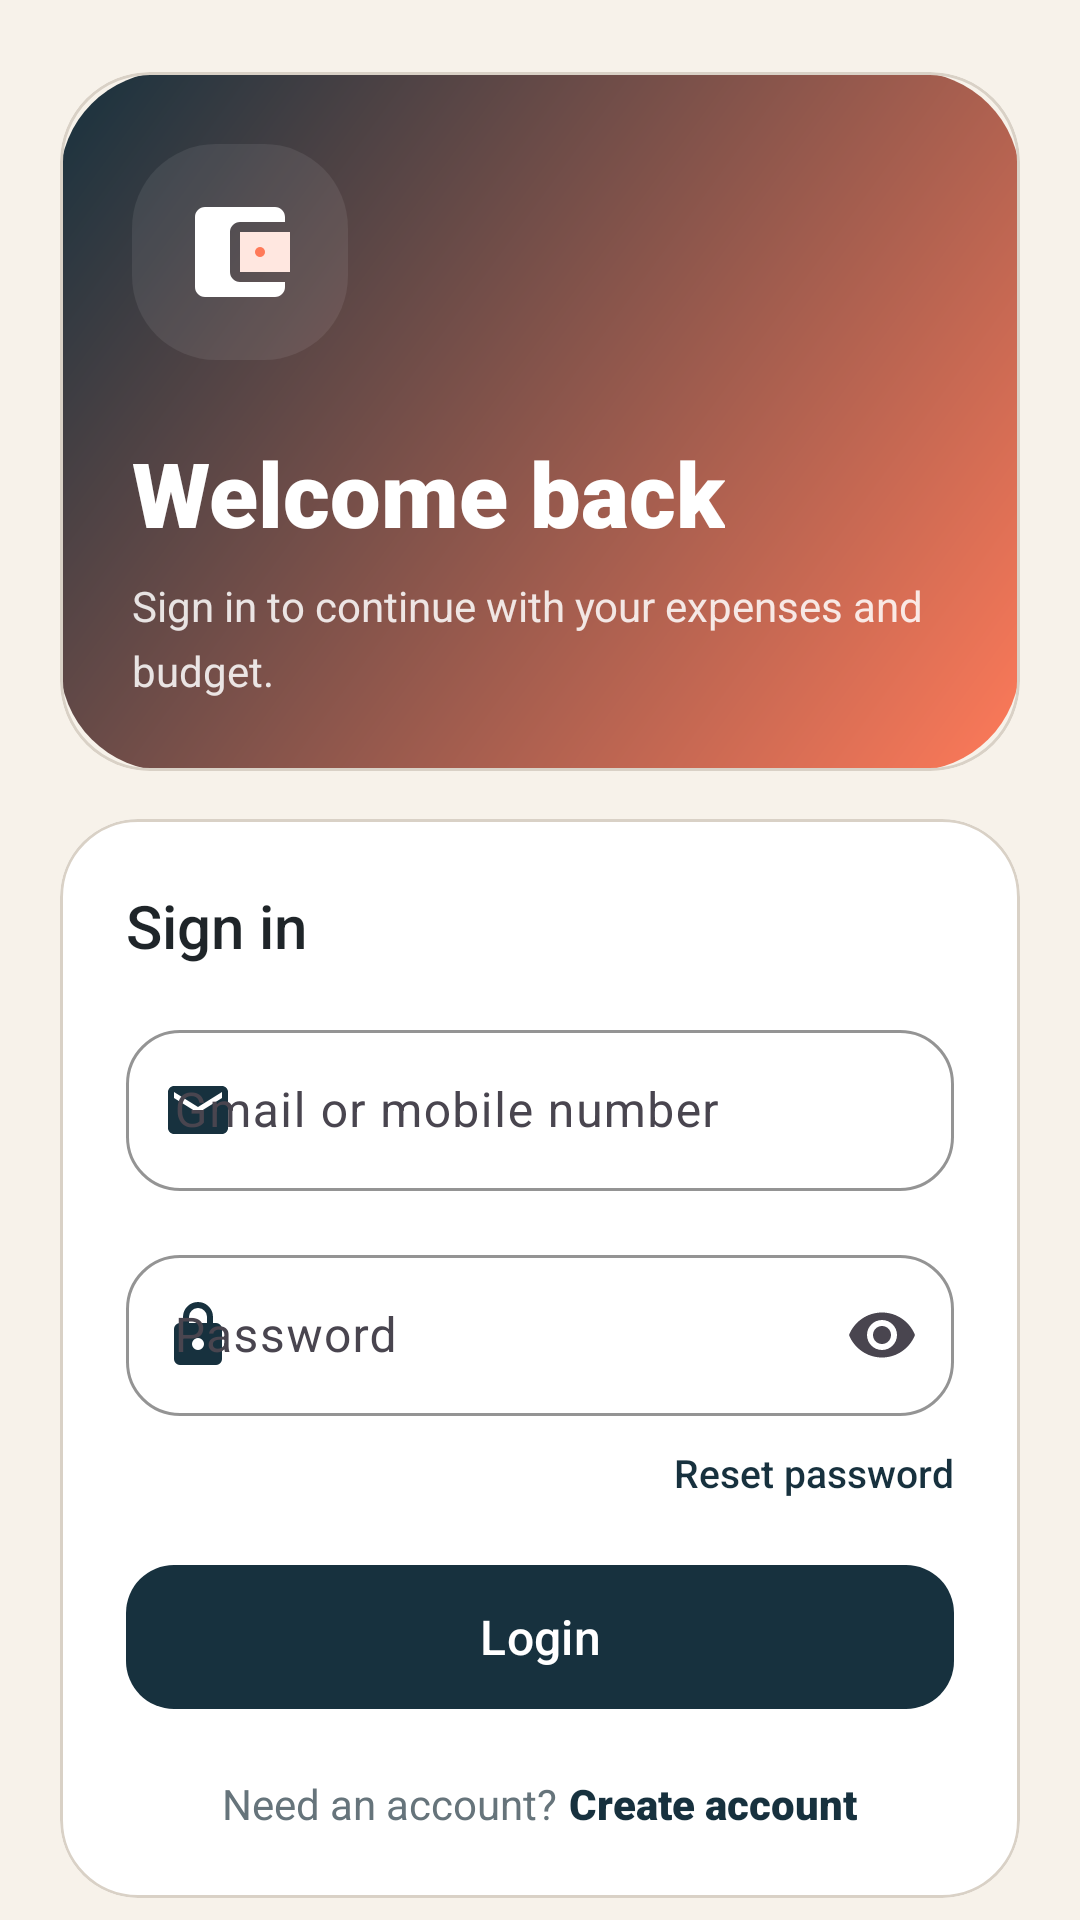

Produce the Android XML layout that renders to this screen, including the resource entries it uses.
<!-- AndroidManifest.xml: application theme Theme.SmartExpenseTracker -->
<!-- res/layout/activity_login.xml -->
<?xml version="1.0" encoding="utf-8"?>
<androidx.core.widget.NestedScrollView xmlns:android="http://schemas.android.com/apk/res/android"
    xmlns:app="http://schemas.android.com/apk/res-auto"
    android:id="@+id/rootLogin"
    android:layout_width="match_parent"
    android:layout_height="match_parent"
    android:background="@color/color_background"
    android:fillViewport="true">

    <LinearLayout
        android:layout_width="match_parent"
        android:layout_height="wrap_content"
        android:orientation="vertical"
        android:paddingBottom="32dp">

        <com.google.android.material.card.MaterialCardView
            android:layout_width="match_parent"
            android:layout_height="wrap_content"
            android:layout_marginStart="20dp"
            android:layout_marginTop="24dp"
            android:layout_marginEnd="20dp"
            app:cardBackgroundColor="@android:color/transparent"
            app:cardCornerRadius="30dp"
            app:cardElevation="0dp">

            <LinearLayout
                android:layout_width="match_parent"
                android:layout_height="wrap_content"
                android:background="@drawable/bg_hero_gradient"
                android:orientation="vertical"
                android:padding="24dp">

                <FrameLayout
                    android:layout_width="72dp"
                    android:layout_height="72dp"
                    android:background="@drawable/bg_logo_pill">

                    <ImageView
                        android:id="@+id/ivLoginLogo"
                        android:layout_width="40dp"
                        android:layout_height="40dp"
                        android:layout_gravity="center"
                        android:contentDescription="@string/app_name"
                        android:src="@drawable/ic_logo" />
                </FrameLayout>

                <TextView
                    android:id="@+id/tvLoginHeading"
                    android:layout_width="wrap_content"
                    android:layout_height="wrap_content"
                    android:layout_marginTop="24dp"
                    android:fontFamily="sans-serif-black"
                    android:text="@string/login_heading"
                    android:textColor="@color/white"
                    android:textSize="30sp" />

                <TextView
                    android:id="@+id/tvLoginSubtitle"
                    android:layout_width="match_parent"
                    android:layout_height="wrap_content"
                    android:layout_marginTop="8dp"
                    android:fontFamily="sans-serif"
                    android:lineSpacingMultiplier="1.3"
                    android:text="@string/login_subtitle"
                    android:textColor="#D9FFFFFF"
                    android:textSize="14sp" />
            </LinearLayout>
        </com.google.android.material.card.MaterialCardView>

        <com.google.android.material.card.MaterialCardView
            android:id="@+id/cardLoginForm"
            android:layout_width="match_parent"
            android:layout_height="wrap_content"
            android:layout_marginStart="20dp"
            android:layout_marginTop="16dp"
            android:layout_marginEnd="20dp"
            app:cardBackgroundColor="@color/color_surface"
            app:cardCornerRadius="26dp"
            app:cardElevation="0dp"
            app:strokeColor="@color/color_divider"
            app:strokeWidth="1dp">

            <LinearLayout
                android:layout_width="match_parent"
                android:layout_height="wrap_content"
                android:orientation="vertical"
                android:padding="22dp">

                <TextView
                    android:layout_width="wrap_content"
                    android:layout_height="wrap_content"
                    android:fontFamily="sans-serif-medium"
                    android:text="@string/sign_in_label"
                    android:textColor="@color/color_text_primary"
                    android:textSize="20sp" />

                <com.google.android.material.textfield.TextInputLayout
                    android:id="@+id/tilEmail"
                    style="@style/Widget.SmartExpenseTracker.TextInputLayout"
                    android:layout_width="match_parent"
                    android:layout_height="wrap_content"
                    android:layout_marginTop="16dp"
                    android:hint="@string/email_or_mobile_hint"
                    app:startIconDrawable="@drawable/ic_mail"
                    app:startIconTint="@color/color_primary">

                    <com.google.android.material.textfield.TextInputEditText
                        android:id="@+id/etEmail"
                        android:layout_width="match_parent"
                        android:layout_height="wrap_content"
                        android:fontFamily="sans-serif"
                        android:inputType="textEmailAddress"
                        android:paddingTop="16dp"
                        android:paddingBottom="16dp" />
                </com.google.android.material.textfield.TextInputLayout>

                <com.google.android.material.textfield.TextInputLayout
                    android:id="@+id/tilPassword"
                    style="@style/Widget.SmartExpenseTracker.TextInputLayout"
                    android:layout_width="match_parent"
                    android:layout_height="wrap_content"
                    android:layout_marginTop="16dp"
                    android:hint="@string/password_hint"
                    app:endIconMode="password_toggle"
                    app:startIconDrawable="@drawable/ic_lock"
                    app:startIconTint="@color/color_primary">

                    <com.google.android.material.textfield.TextInputEditText
                        android:id="@+id/etPassword"
                        android:layout_width="match_parent"
                        android:layout_height="wrap_content"
                        android:fontFamily="sans-serif"
                        android:imeOptions="actionDone"
                        android:inputType="textPassword"
                        android:paddingTop="16dp"
                        android:paddingBottom="16dp" />
                </com.google.android.material.textfield.TextInputLayout>

                <TextView
                    android:id="@+id/tvForgotPassword"
                    android:layout_width="wrap_content"
                    android:layout_height="wrap_content"
                    android:layout_gravity="end"
                    android:layout_marginTop="10dp"
                    android:fontFamily="sans-serif-medium"
                    android:text="@string/forgot_password"
                    android:textColor="@color/color_primary"
                    android:textSize="13sp" />

                <com.google.android.material.progressindicator.LinearProgressIndicator
                    android:id="@+id/progressLogin"
                    android:layout_width="match_parent"
                    android:layout_height="wrap_content"
                    android:layout_marginTop="18dp"
                    android:visibility="gone"
                    app:indicatorColor="@color/color_primary"
                    app:trackColor="@color/color_surface_alt"
                    app:trackCornerRadius="6dp" />

                <com.google.android.material.button.MaterialButton
                    android:id="@+id/btnLogin"
                    android:layout_width="match_parent"
                    android:layout_height="56dp"
                    android:layout_marginTop="18dp"
                    android:fontFamily="sans-serif-medium"
                    android:text="@string/login_action"
                    android:textSize="16sp"
                    app:cornerRadius="16dp" />

                <LinearLayout
                    android:layout_width="match_parent"
                    android:layout_height="wrap_content"
                    android:layout_marginTop="18dp"
                    android:gravity="center"
                    android:orientation="horizontal">

                    <TextView
                        android:layout_width="wrap_content"
                        android:layout_height="wrap_content"
                        android:fontFamily="sans-serif"
                        android:text="@string/no_account_label"
                        android:textColor="@color/color_text_secondary"
                        android:textSize="14sp" />

                    <TextView
                        android:id="@+id/tvRegisterAction"
                        android:layout_width="wrap_content"
                        android:layout_height="wrap_content"
                        android:layout_marginStart="4dp"
                        android:fontFamily="sans-serif-black"
                        android:text="@string/go_to_register"
                        android:textColor="@color/color_primary"
                        android:textSize="14sp" />
                </LinearLayout>
            </LinearLayout>
        </com.google.android.material.card.MaterialCardView>
    </LinearLayout>
</androidx.core.widget.NestedScrollView>
<!-- resources referenced by this layout -->
<resources>
  <color name="color_background">#F7F2EA</color>
  <color name="color_divider">#D9D1C6</color>
  <color name="color_primary">#17313E</color>
  <color name="color_surface">#FFFFFFFF</color>
  <color name="color_surface_alt">#F0E8DA</color>
  <color name="color_text_primary">#1F2529</color>
  <color name="color_text_secondary">#66747B</color>
  <color name="white">#FFFFFFFF</color>
  <!-- drawable bg_hero_gradient (drawable) -->
  <?xml version="1.0" encoding="utf-8"?>
  <shape xmlns:android="http://schemas.android.com/apk/res/android">
      <corners android:radius="@dimen/hero_corner" />
      <gradient
          android:angle="315"
          android:endColor="@color/color_secondary"
          android:startColor="@color/color_primary" />
  </shape>
  <!-- drawable bg_logo_pill (drawable) -->
  <?xml version="1.0" encoding="utf-8"?>
  <shape xmlns:android="http://schemas.android.com/apk/res/android" android:shape="rectangle">
      <corners android:radius="28dp" />
      <solid android:color="#14FFFFFF" />
  </shape>
  <!-- drawable ic_mail (drawable) -->
  <vector xmlns:android="http://schemas.android.com/apk/res/android"
      android:width="24dp"
      android:height="24dp"
      android:viewportWidth="24"
      android:viewportHeight="24">
      <path
          android:fillColor="@color/color_text_secondary"
          android:pathData="M20,4H4C2.9,4 2,4.9 2,6V18C2,19.1 2.9,20 4,20H20C21.1,20 22,19.1 22,18V6C22,4.9 21.1,4 20,4ZM20,8L12,13L4,8V6L12,11L20,6V8Z" />
  </vector>
  <string name="app_name">Smart Expense Tracker</string>
  <string name="email_or_mobile_hint">Gmail or mobile number</string>
  <string name="forgot_password">Reset password</string>
  <string name="go_to_register">Create account</string>
  <string name="login_action">Login</string>
  <string name="login_heading">Welcome back</string>
  <string name="login_subtitle">Sign in to continue with your expenses and budget.</string>
  <string name="no_account_label">Need an account?</string>
  <string name="password_hint">Password</string>
  <string name="sign_in_label">Sign in</string>
  <style name="Widget.SmartExpenseTracker.TextInputLayout" parent="Widget.Material3.TextInputLayout.OutlinedBox">
          <item name="boxCornerRadiusTopStart">@dimen/corner_medium</item>
          <item name="boxCornerRadiusTopEnd">@dimen/corner_medium</item>
          <item name="boxCornerRadiusBottomStart">@dimen/corner_medium</item>
          <item name="boxCornerRadiusBottomEnd">@dimen/corner_medium</item>
          <item name="boxStrokeColor">@color/color_stroke</item>
          <item name="hintTextColor">@color/color_text_secondary</item>
      </style>
  <dimen name="hero_corner">36dp</dimen>
  <color name="color_secondary">#FF7A59</color>
  <color name="color_secondary_soft">#FFE7E0</color>
  <dimen name="corner_medium">18dp</dimen>
  <color name="color_stroke">#D9D1C6</color>
  <color name="color_primary_dark">#0E222C</color>
  <color name="color_tertiary">#3AA889</color>
  <style name="Widget.SmartExpenseTracker.Button" parent="Widget.Material3.Button">
          <item name="cornerRadius">@dimen/corner_medium</item>
          <item name="android:textAllCaps">false</item>
          <item name="android:minHeight">52dp</item>
      </style>
  <style name="Widget.SmartExpenseTracker.Card" parent="Widget.Material3.CardView.Elevated">
          <item name="cardCornerRadius">@dimen/corner_large</item>
          <item name="strokeColor">@color/color_stroke</item>
          <item name="strokeWidth">1dp</item>
          <item name="cardUseCompatPadding">false</item>
      </style>
  <style name="Widget.SmartExpenseTracker.Toolbar" parent="Widget.Material3.Toolbar">
          <item name="android:background">@android:color/transparent</item>
          <item name="titleTextColor">@color/color_text_primary</item>
          <item name="subtitleTextColor">@color/color_text_secondary</item>
      </style>
  <dimen name="corner_large">28dp</dimen>
</resources>
